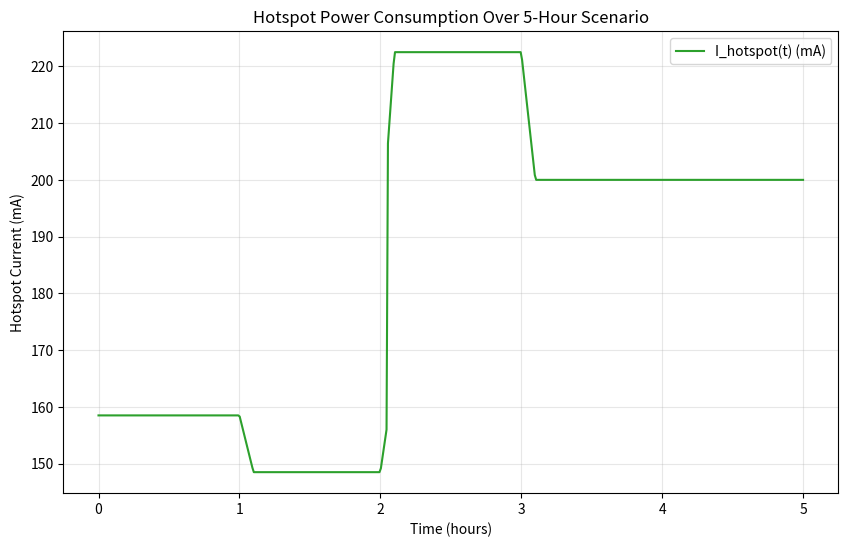

The matplotlib source for this figure:
import numpy as np
import matplotlib.pyplot as plt

def calculate_hotspot_current(t, F_wifi_seq, N_seq, I_cellular_seq):
   
    # -------------------------- 1. 插值获取t时刻的连续变量 --------------------------
  
    F_wifi_t = interpolate_time_series(t, F_wifi_seq, is_numeric=False)
    N_t = interpolate_time_series(t, N_seq, is_numeric=True)
   
    # （实际应调用之前的calculate_cellular_current函数，此处为简化用时间序列插值）
    I_cellular_t = interpolate_time_series(t, I_cellular_seq, is_numeric=True)
    
    # -------------------------- 2. Wi-Fi AP动态电流（数据输出） --------------------------
  
    k_ap_map = {
        '2.4GHz': 45,  # 2.4GHz发射功率17dBm（50mW），叠加射频损耗后取45mA
        '5GHz': 75     # 5GHz发射功率20dBm（100mW），叠加射频损耗后取75mA
    }
    k_ap_t = k_ap_map[F_wifi_t]
    device_coeff = 0.3
    I_ap = k_ap_t * (1 + device_coeff * N_t)
    
    # -------------------------- 3. Wi-Fi AP静态电流（基带基础功耗） --------------------------
   
    I_ap_static = 20
    
    # -------------------------- 4. 热点总电流（双角色功耗叠加） --------------------------
    I_hotspot = I_cellular_t + I_ap + I_ap_static
    return I_hotspot

def interpolate_time_series(t, seq, is_numeric=True):
    """
    时间序列插值函数：保证模型的连续时间特性（题目核心要求）
    数值型变量（设备数、蜂窝电流）用线性插值，字符串型变量（频段）用近邻匹配
    
    参数：
    t: 目标时刻
    seq: 时间序列，格式为[[t0, v0], [t1, v1], ..., [tn, vn]]
    is_numeric: 是否为数值型序列（True=线性插值，False=近邻匹配）
    
    返回值：
    v_t: t时刻的插值结果
    """
    times = np.array([item[0] for item in seq])
    values = np.array([item[1] for item in seq])
    
    if is_numeric:
        return np.interp(t, times, values)  
    else:
        idx = np.argmin(np.abs(times - t)) 
        return values[idx]

# -------------------------- 示例：模拟5小时使用场景（可替换为实测数据） --------------------------
if __name__ == "__main__":
    # 【需后续填充】以下时间序列为杜撰的合理场景，需替换为实测数据
    # 1. Wi-Fi频段时间序列：0~2小时通勤（2.4GHz），2~5小时家庭（5GHz）
    F_wifi_seq = [
        [0, '2.4GHz'], [2, '2.4GHz'], [2.1, '5GHz'], [5, '5GHz']
    ]
    # 2. 连接设备数时间序列：0~2小时通勤（1台手机），2~3小时家庭（3台设备），3~5小时家庭（2台设备）
    N_seq = [
        [0, 1], [2, 1], [2.1, 3], [3, 3], [3.1, 2], [5, 2]
    ]
    # 3. 蜂窝网络电流时间序列：0~1小时信号弱（80mA），1~2小时信号中等（70mA），2~5小时信号强（60mA）
    I_cellular_seq = [
        [0, 80], [1, 80], [1.1, 70], [2, 70], [2.1, 60], [5, 60]
    ]
    
    # 生成连续时间点（0~5小时，每0.01小时一个点，保证连续特性）
    t_range = np.linspace(0, 5, 500)
   
    I_hotspot_range = [calculate_hotspot_current(t, F_wifi_seq, N_seq, I_cellular_seq) for t in t_range]
    
    # 画图展示结果（直观呈现电流随时间的连续变化）
    plt.figure(figsize=(10, 6))
    plt.plot(t_range, I_hotspot_range, label='I_hotspot(t) (mA)', color='#2ca02c')
    plt.xlabel('Time (hours)')
    plt.ylabel('Hotspot Current (mA)')
    plt.title('Hotspot Power Consumption Over 5-Hour Scenario')
    plt.grid(True, alpha=0.3)
    plt.legend()

    plt.show()
